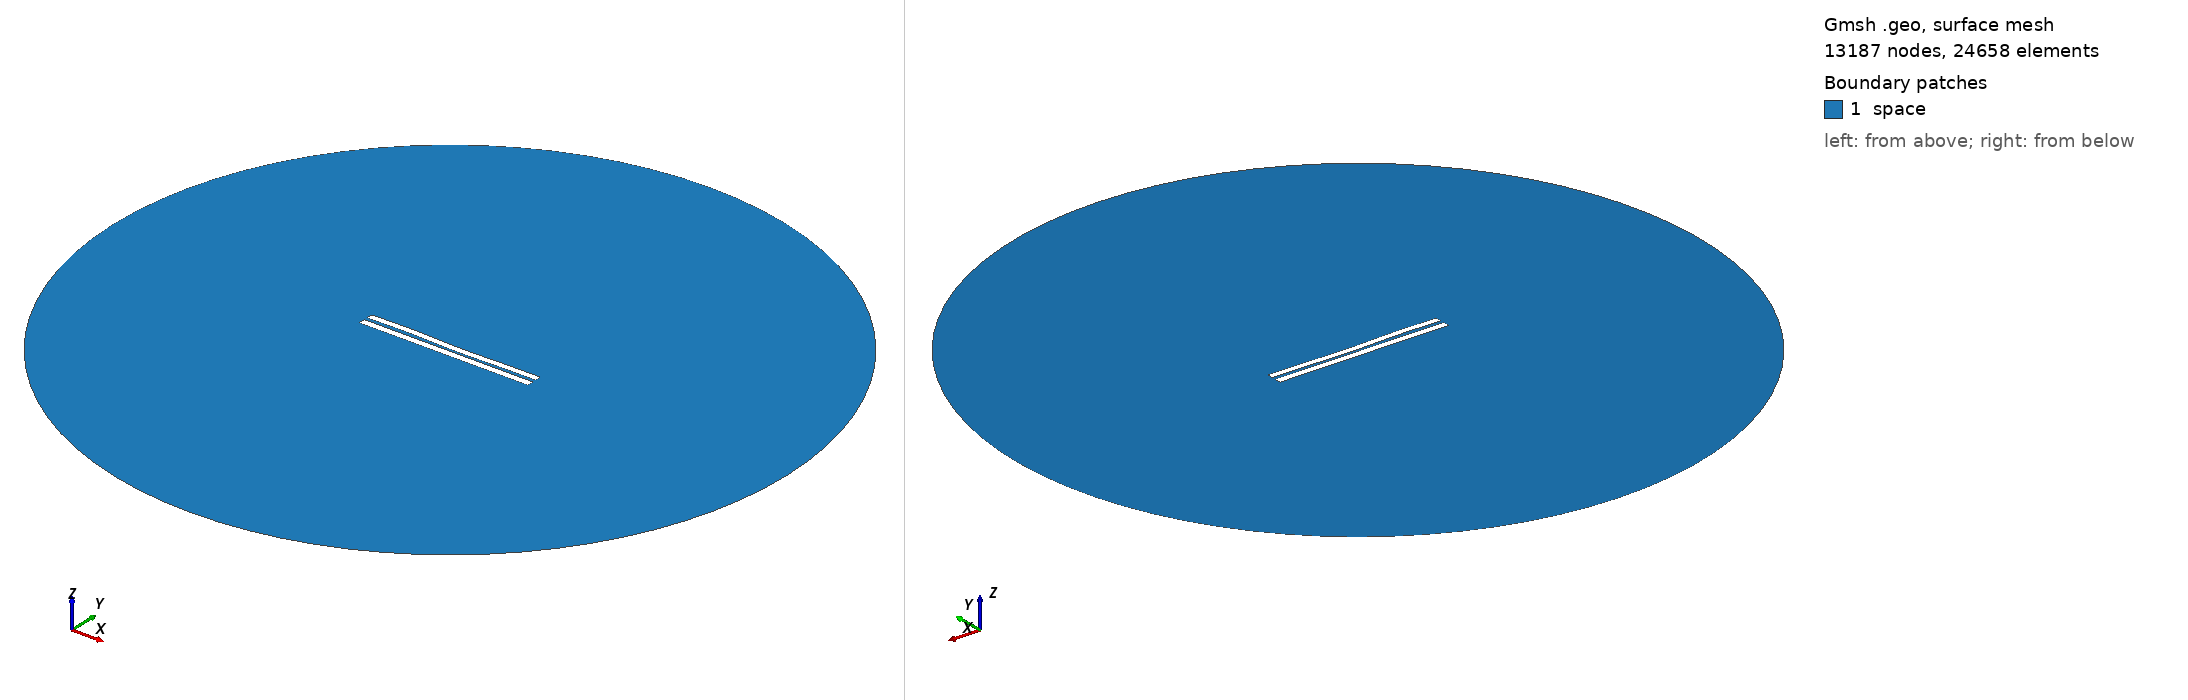

Gmsh geometry script, surface-meshed: 13187 nodes, 24658 surface elements. Boundary patches (legend numbers): 1 space. Left view from above one corner, right view from below the opposite corner. Legend entries are the model's physical surfaces. The drawing asked Gmsh for element sizes between 1% and 20% of the model's largest extent; the script's own settings can give other sizes.

=== 4400.geo (drawn) ===
//---------------------------------------
// Geometry kernel
//---------------------------------------

SetFactory("OpenCASCADE");



//---------------------------------------
// Parameters of the geometry
//---------------------------------------

// Overetch of the upper plate
overetch = 0.125;

// Distance between the plates
distance = 2.0;

// Discretization over the x axis (for the deformation)
nx = 50; 

// Length of the plate
L = 100 - overetch; 

// Number of modes
n = 4; 

// 1st mode coefficient
coeff(1) = -0.15;
beta(1) = 0.596864 * 3.1415926535 / L;

// 2nd mode coefficient
coeff(2) = -0.15;
beta(2) = 1.49418 * 3.1415926535 / L;

// 3rd mode coefficient
coeff(3) = 0.15;
beta(3) = 2.50025 * 3.1415926535 / L;

// 4th mode coefficient
coeff(4) = 0.15;
beta(4) = 3.49999 * 3.1415926535 / L;



//---------------------------------------
// Upper plate (deformed rectangle)
//---------------------------------------

// Coordiantes of the upper plate
xmin = -50;
xmax = 50 - overetch;

// Height of the upper plate
yheight = 4 - 2 * overetch;

// Indexes of the points
UpperID[] = {};
LowerID[] = {};
LeftID[] = {};
RightID[] = {};

// Point index
p = 1;

// Horizontal edges
For i In {1:nx}
    x = xmin + (i-1)*(xmax - xmin)/(nx-1);

    y_bottom = distance / 2 + overetch;
    For j In {1:n}
        C = (Cosh(beta(j)*L) + Cos(beta(j)*L)) / (Sinh(beta(j)*L) + Sin(beta(j)*L));
        y_bottom  = y_bottom + coeff(j) * (Cosh(beta(j)*(x+50)) - Cos(beta(j)*(x+50)) - C * (Sinh(beta(j)*(x+50)) - Sin(beta(j)*(x+50))));
    EndFor

    y_top = y_bottom + yheight;

    Point(p) = {x, y_top, 0, 1.0};
    UpperID[i] = p;
    p = p + 1;

    Point(p) = {x, y_bottom, 0, 1.0};
    LowerID[i] = p;
    p = p + 1;
EndFor

// Create point lists
UpperPts[] = {}; LowerPts[] = {};
For i In {1:nx}
  UpperPts[] += {UpperID[i]};
  LowerPts[] += {LowerID[i]};
EndFor

// Build splines
Spline(1) = {UpperPts[]};
Spline(2) = {LowerPts[]};
Line(3) = {LowerPts[nx-1], UpperPts[nx-1]};
Line(4) = {LowerPts[0], UpperPts[0]};

// Build the plane surface
Curve Loop(1) = {2, 3, -1, -4};
Plane Surface(1) = {1};



//---------------------------------------
// Lower plate (rectangle)
//---------------------------------------

// Vertices
Point(1001) = {-50, -1, 0, 1.0};
Point(1002) = { 50, -1, 0, 1.0};
Point(1003) = { 50,  -5, 0, 1.0};
Point(1004) = {-50,  -5, 0, 1.0};

// Edges
Line(5) = {1001, 1002};
Line(6) = {1002, 1003};
Line(7) = {1003, 1004};
Line(8) = {1004, 1001};

// Plane surface
Line Loop(2) = {5, 6, 7, 8};
Plane Surface(2) = {2}; 



//---------------------------------------
// Outer (fictious) boundary
//---------------------------------------

// Points
Point(1005) = {0, 0, 0};       // Center
Point(1006) = {200, 0, 0};     // Start point
Point(1007) = {0, 200, 0};     // 90 degrees
Point(1008) = {-200, 0, 0};    // 180 degrees
Point(1009) = {0, -200, 0};    // 270 degrees

// Circle arcs (each needs start, center, end)
Circle(9) = {1006, 1005, 1007};
Circle(10) = {1007, 1005, 1008};
Circle(11) = {1008, 1005, 1009};
Circle(12) = {1009, 1005, 1006};

// Plane surface for the entire domain
Curve Loop(3) = {9, 10, 11, 12};
Surface(3) = {3};

// Subtract the plates from the whole domain to obtain the actual domain where we want to solve the equations
BooleanDifference{ Surface{3}; Delete; }{ Surface{1}; Surface{2}; Delete; }




//---------------------------------------
// Transfinite Lines/Curves
//---------------------------------------

// Set the number of points on the boundaries
r = 7;

// Plates
Transfinite Curve {1, 2} = 50*r Using Progression 1;
Transfinite Curve {3, 4} = 2*r Using Progression 1;
Transfinite Line {5, 7} = 50*r Using Progression 1;
Transfinite Line {6, 8} = 2*r Using Progression 1;

// Outer boundary
Transfinite Line {9, 10, 11, 12} = 20 Using Progression 1;



//---------------------------------------
// Physical groups
//---------------------------------------                

// Physical curves (boundaries)
Physical Line("force_segment", 10) = {2};
Physical Line("upper_plate", 11) = {1, 3, 4};
Physical Line("lower_plate", 12) = {5, 6, 7, 8};
Physical Line("boundary", 20) = {9, 10, 11, 12};

// Physical Surfaces
Physical Surface("space", 30) = {3};



//---------------------------------------
// 6. Generate the Mesh
//---------------------------------------

// 2D mesh generation
Mesh 2;
